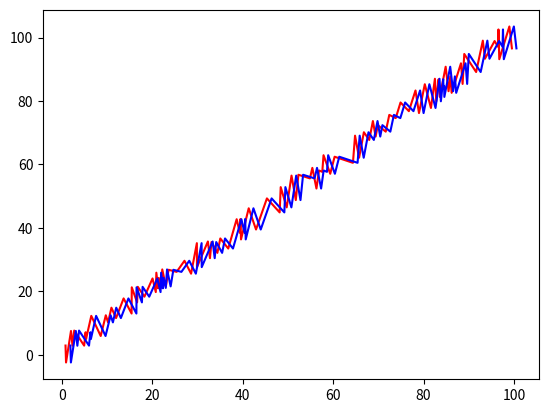

This figure's Python source:
import numpy as np
import matplotlib.pyplot as plt
import scipy.sparse as sp

lr = 0.0001 # learning rate
max =  10000 # maximum iterations
p = 1 # number of parameters
theta = np.array([[1] for i in range (p+1)]) # initialization of theta
n = 100 # number of observations
precision = 0.1 # precision

def creation_X(): # creating the parameters
    X0 = np.array([[1] for i in range (n)])
    for k in range (p):
        X0 = np.c_[X0,np.array(sorted(100 * np.random.rand(n,1)))]
    X = X0
    return X
X = creation_X()

# creating the results
y = np.array([ [X[i][0] + X[i][1] + 5*(-1)**(i%2)*np.random.rand()] for i in range (n)])

def cost_function (theta,X,y,n):
    cost = (1/(2*n))*np.sum(np.square(X.dot(theta)-y))
    return cost

def gradient_decent (theta=theta):
    compt = 0
    Xt = X.transpose()
    while (compt < max and cost_function(theta,X,y,n) > precision ):
        theta = theta - (1/n)*lr*np.dot(Xt,(np.dot(X,theta)-y))
        compt += 1
        if compt%10 == 0 :
            print(cost_function(theta,X,y,n), theta)

    return theta
theta = gradient_decent(theta)
# recuperation of X1
X1 = []
b = []
for i in range (n):
    X1.append(float(X[i][1]))
    b.append(theta[0]+float(X[i][1])*theta[1])

plt.plot(X1,y,'r')
plt.plot(b,y,'b')
plt.show()